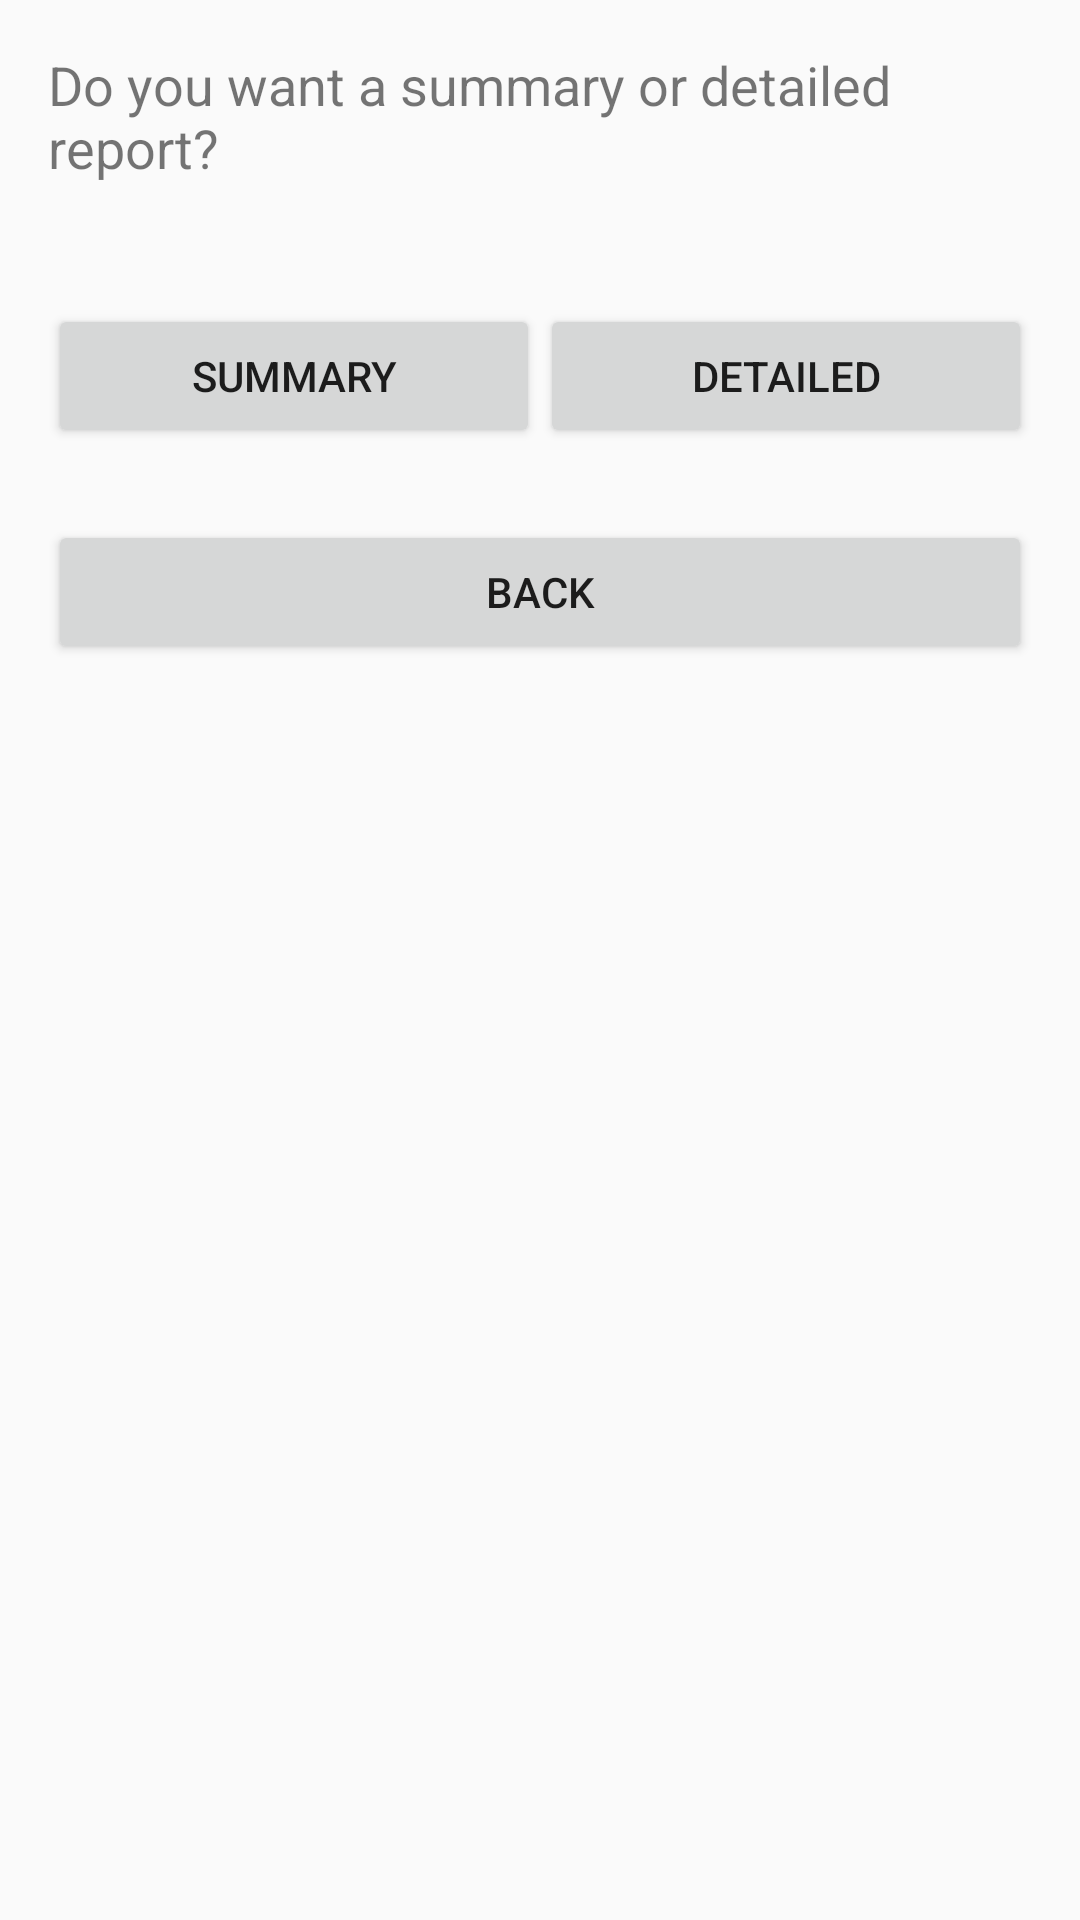

Layout XML and referenced resources for this Android screen:
<!-- AndroidManifest.xml: application theme Theme.StudentClient -->
<!-- res/layout/activity_report_selection.xml -->
<?xml version="1.0" encoding="utf-8"?>
<LinearLayout xmlns:android="http://schemas.android.com/apk/res/android"
        xmlns:tools="http://schemas.android.com/tools"
        android:orientation="vertical"
        android:layout_width="match_parent"
        android:layout_height="match_parent"
        android:padding="16dp"
        tools:context=".ReportSelectionActivity">

    <TextView
            android:layout_width="match_parent"
            android:layout_height="wrap_content"
            android:text="Do you want a summary or detailed report?"
            android:textSize="18sp"
            android:layout_marginBottom="20dp"/>

    <LinearLayout
            android:orientation="horizontal"
            android:layout_width="match_parent"
            android:layout_height="wrap_content"
            android:layout_marginTop="20dp">

        <Button
                android:id="@+id/buttonSummary"
                android:layout_width="0dp"
                android:layout_weight="1"
                android:layout_height="wrap_content"
                android:text="Summary"
                android:onClick="onSummaryClicked"/>


        <Button
                android:id="@+id/buttonDetailed"
                android:layout_width="0dp"
                android:layout_weight="1"
                android:layout_height="wrap_content"
                android:text="Detailed"
                android:onClick="onDetailedClicked"/>
    </LinearLayout>

    <Button
            android:id="@+id/buttonBack"
            android:layout_width="match_parent"
            android:layout_height="wrap_content"
            android:text="Back"
            android:onClick="onBackClicked"
            android:layout_marginTop="24dp"/>
</LinearLayout>
<!-- resources referenced by this layout -->
<resources>
  <style name="Theme.StudentClient" parent="Theme.AppCompat.Light.NoActionBar" />
</resources>
